The GitHub repository NandoG1/deep-learning-project contains a labelled image folder "proc" with 38 categories: apple apple scab, apple black rot, apple cedar apple rust, apple healthy, blueberry healthy, cherry including sour powdery mildew, cherry including sour healthy, corn (maize) cercospora leaf spot gray leaf spot, corn common rust, corn northern leaf blight, corn healthy, grape black rot, grape esca black measles, grape leaf blight (isariopsis leaf spot), grape healthy, orange huanglongbing citrus greening, peach bacterial spot, peach healthy, bell pepper bacterial spot, bell pepper healthy, potato early blight, potato late blight, potato healthy, raspberry healthy, soybean healthy, squash powdery mildew, strawberry leaf scorch, strawberry healthy, tomato bacterial spot, tomato early blight, tomato late blight, tomato leaf mold, tomato septoria leaf spot, tomato spider mites two spotted spider mite, tomato target spot, tomato yellow leaf curl virus, tomato mosaic virus, tomato healthy. Examples follow, each with its label.

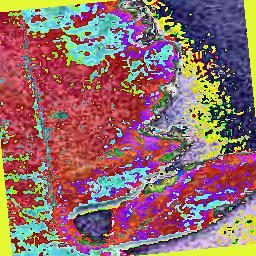
Label: tomato bacterial spot

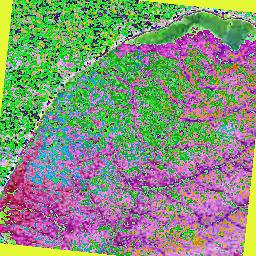
Label: potato healthy

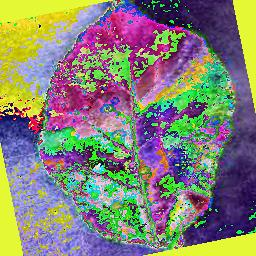
Label: apple cedar apple rust

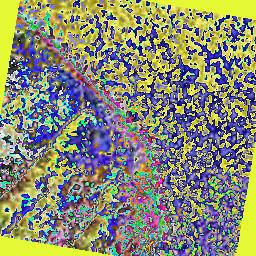
Label: blueberry healthy

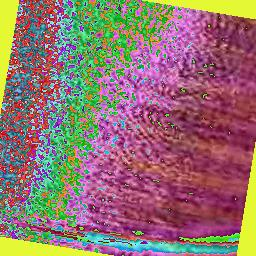
Label: corn healthy

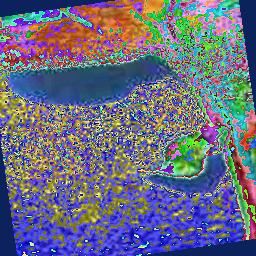
Label: tomato septoria leaf spot
